Run: headless pygame with SDL's dummy video driver; simulated clock (each Clock.tick advances the game by its frame time, no real sleeping); random seed 0; keys injected as events and as key.get_pressed() state; no mouse input.
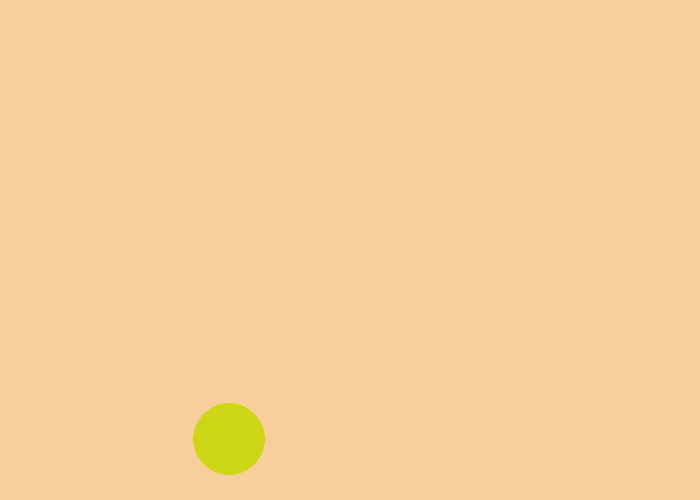
Frame 1 of 4 · flips 1–60 · no input
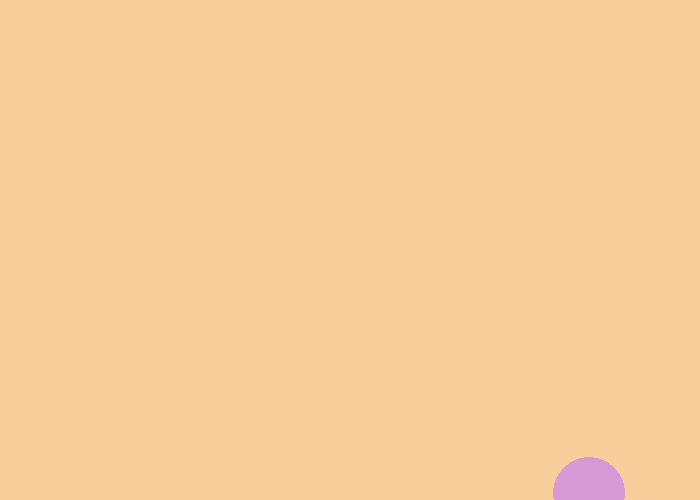
Frame 2 of 4 · flips 61–180 · tapped SPACE, RETURN · held RIGHT (→), D
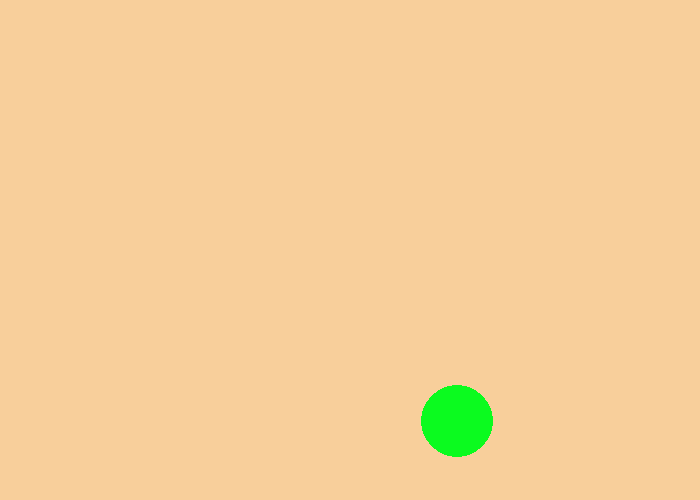
Frame 3 of 4 · flips 181–300 · held DOWN (↓), S
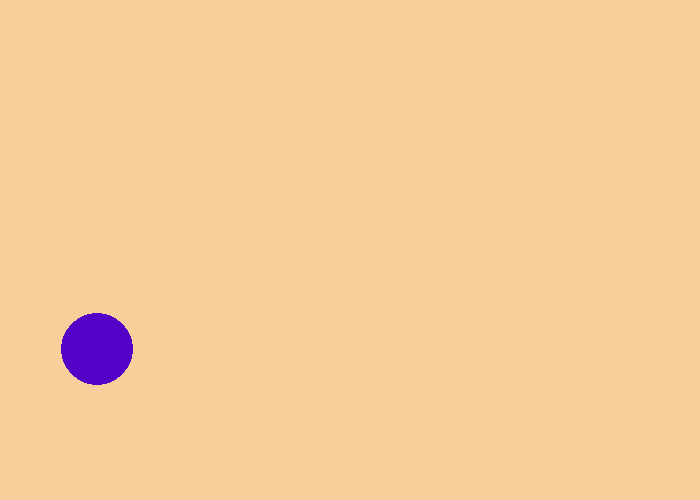
Frame 4 of 4 · flips 301–420 · held LEFT (←), A, UP (↑), W

The pygame program that drew these frames:

"""
 Pygame base template for opening a window

 Sample Python/Pygame Programs
 Simpson College Computer Science
 http://programarcadegames.com/
 http://simpson.edu/computer-science/

 Explanation video: http://youtu.be/vRB_983kUMc
"""

import pygame
import random

# Define some colors
BLACK = (0, 0, 0)
WHITE = (255, 255, 255)
GREEN = (0, 255, 0)
RED = (255, 0, 0)
BLUE = (0, 0, 255)
GREY = (127, 127, 127)



pygame.init()

# Set the width and height of the screen [width, height]
SCREEN_WIDTH = 700
SCREEN_HEIGHT = 500

screen = pygame.display.set_mode((SCREEN_WIDTH, SCREEN_HEIGHT))

pygame.display.set_caption("Bouncing Ball Game")

# Loop until the user clicks the close button.
done = False

# Used to manage how fast the screen updates
clock = pygame.time.Clock()


# WRITE YOUR CODE HERE

player_x = random.randint(0,100)
player_y = random.randint(0,100)

speed_x = random.randint(-10, 10)
speed_y = random.randint(-10, 10)

size = random.randint(20, 80)

bg_color = (random.randint(0, 255), random.randint(0, 255), random.randint(0, 255))



# -------- Main Program Loop -----------
while not done:
	# --- Main event loop
	for event in pygame.event.get():
		if event.type == pygame.QUIT:
			done = True



	# --- Game logic should go here
	
	color = (random.randint(0, 255), random.randint(0, 255), random.randint(0, 255))

	# makes circle glide with random speed
	player_x += speed_x
	player_y += speed_y
	if player_x > 700 or player_x < 1:
		speed_x = -speed_x
	if player_y > 500 or player_y < 1:
		speed_y = -speed_y
	
	# --- Screen-clearing code goes here

	# Here, we clear the screen to white. Don't put other drawing commands
	# above this, or they will be erased with this command.

	# If you want a background image, replace this clear with blit'ing the
	# background image.
	screen.fill(bg_color)

	# --- Drawing code should go here

	pygame.draw.circle(screen, color, (player_x, player_y), size)

	# --- Go ahead and update the screen with what we've drawn.
	pygame.display.flip()

	# --- Limit to 60 frames per second
	clock.tick(20)
# Close the window and quit.
pygame.quit()
exit() # Needed when using IDLE
